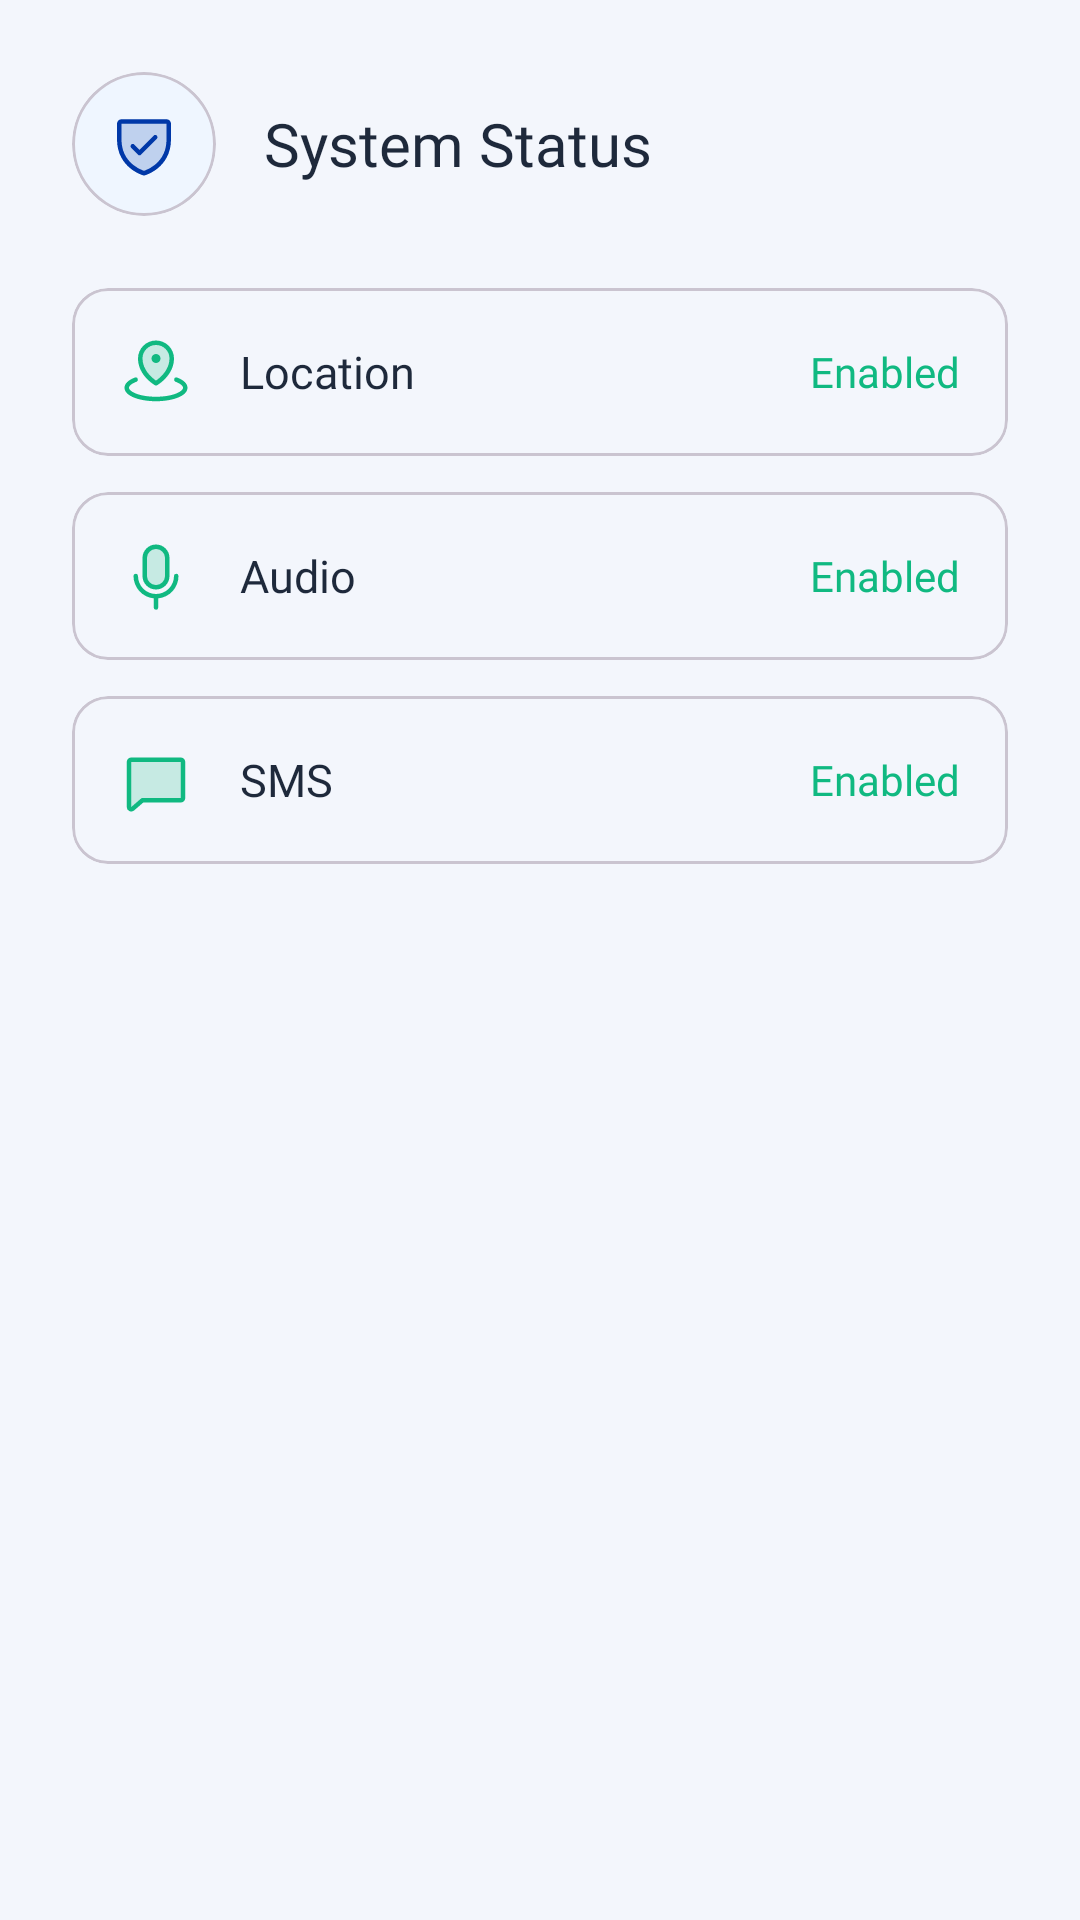

Write the Android layout XML for this screen, with the resource values it uses.
<!-- AndroidManifest.xml: application theme Theme.SafePasigAI -->
<!-- res/layout/dialog_system_status.xml -->
<?xml version="1.0" encoding="utf-8"?>
<LinearLayout xmlns:android="http://schemas.android.com/apk/res/android"
    xmlns:app="http://schemas.android.com/apk/res-auto"
    android:layout_width="match_parent"
    android:layout_height="wrap_content"
    android:orientation="vertical"
    android:padding="24dp">

    
    <LinearLayout
        android:layout_width="match_parent"
        android:layout_height="wrap_content"
        android:orientation="horizontal"
        android:gravity="center_vertical"
        android:layout_marginBottom="24dp">

        <com.google.android.material.card.MaterialCardView
            android:layout_width="48dp"
            android:layout_height="48dp"
            app:cardCornerRadius="24dp"
            app:cardBackgroundColor="@color/blue_bg"
            app:cardElevation="0dp">

            <ImageView
                android:layout_width="24dp"
                android:layout_height="24dp"
                android:layout_gravity="center"
                android:src="@drawable/ic_shield_check"
                app:tint="@color/pasig_dark" />
        </com.google.android.material.card.MaterialCardView>

        <TextView
            android:layout_width="wrap_content"
            android:layout_height="wrap_content"
            android:layout_marginStart="16dp"
            android:fontFamily="@font/satoshi_bold"
            android:text="System Status"
            android:textColor="@color/text_primary"
            android:textSize="20sp" />
    </LinearLayout>

    
    <com.google.android.material.card.MaterialCardView
        android:layout_width="match_parent"
        android:layout_height="wrap_content"
        android:layout_marginBottom="12dp"
        app:cardBackgroundColor="@color/pasig_bg"
        app:cardCornerRadius="12dp"
        app:cardElevation="0dp">

        <LinearLayout
            android:layout_width="match_parent"
            android:layout_height="wrap_content"
            android:orientation="horizontal"
            android:gravity="center_vertical"
            android:padding="16dp">

            <ImageView
                android:id="@+id/iconLocation"
                android:layout_width="24dp"
                android:layout_height="24dp"
                android:src="@drawable/ic_location"
                app:tint="@color/success_green" />

            <TextView
                android:layout_width="0dp"
                android:layout_height="wrap_content"
                android:layout_marginStart="16dp"
                android:layout_weight="1"
                android:fontFamily="@font/satoshi_medium"
                android:text="Location"
                android:textColor="@color/text_primary"
                android:textSize="15sp" />

            <TextView
                android:id="@+id/tvLocationStatus"
                android:layout_width="wrap_content"
                android:layout_height="wrap_content"
                android:fontFamily="@font/satoshi_bold"
                android:text="Enabled"
                android:textColor="@color/success_green"
                android:textSize="14sp" />
        </LinearLayout>
    </com.google.android.material.card.MaterialCardView>

    
    <com.google.android.material.card.MaterialCardView
        android:layout_width="match_parent"
        android:layout_height="wrap_content"
        android:layout_marginBottom="12dp"
        app:cardBackgroundColor="@color/pasig_bg"
        app:cardCornerRadius="12dp"
        app:cardElevation="0dp">

        <LinearLayout
            android:layout_width="match_parent"
            android:layout_height="wrap_content"
            android:orientation="horizontal"
            android:gravity="center_vertical"
            android:padding="16dp">

            <ImageView
                android:id="@+id/iconAudio"
                android:layout_width="24dp"
                android:layout_height="24dp"
                android:src="@drawable/ic_mic"
                app:tint="@color/success_green" />

            <TextView
                android:layout_width="0dp"
                android:layout_height="wrap_content"
                android:layout_marginStart="16dp"
                android:layout_weight="1"
                android:fontFamily="@font/satoshi_medium"
                android:text="Audio"
                android:textColor="@color/text_primary"
                android:textSize="15sp" />

            <TextView
                android:id="@+id/tvAudioStatus"
                android:layout_width="wrap_content"
                android:layout_height="wrap_content"
                android:fontFamily="@font/satoshi_bold"
                android:text="Enabled"
                android:textColor="@color/success_green"
                android:textSize="14sp" />
        </LinearLayout>
    </com.google.android.material.card.MaterialCardView>

    
    <com.google.android.material.card.MaterialCardView
        android:layout_width="match_parent"
        android:layout_height="wrap_content"
        app:cardBackgroundColor="@color/pasig_bg"
        app:cardCornerRadius="12dp"
        app:cardElevation="0dp">

        <LinearLayout
            android:layout_width="match_parent"
            android:layout_height="wrap_content"
            android:orientation="horizontal"
            android:gravity="center_vertical"
            android:padding="16dp">

            <ImageView
                android:id="@+id/iconSms"
                android:layout_width="24dp"
                android:layout_height="24dp"
                android:src="@drawable/ic_chats"
                app:tint="@color/success_green" />

            <TextView
                android:layout_width="0dp"
                android:layout_height="wrap_content"
                android:layout_marginStart="16dp"
                android:layout_weight="1"
                android:fontFamily="@font/satoshi_medium"
                android:text="SMS"
                android:textColor="@color/text_primary"
                android:textSize="15sp" />

            <TextView
                android:id="@+id/tvSmsStatus"
                android:layout_width="wrap_content"
                android:layout_height="wrap_content"
                android:fontFamily="@font/satoshi_bold"
                android:text="Enabled"
                android:textColor="@color/success_green"
                android:textSize="14sp" />
        </LinearLayout>
    </com.google.android.material.card.MaterialCardView>

</LinearLayout>
<!-- resources referenced by this layout -->
<resources>
  <color name="blue_bg">#EFF6FF</color>
  <color name="pasig_bg">#F3F6FC</color>
  <color name="pasig_dark">#0038A8</color>
  <color name="success_green">#10B981</color>
  <color name="text_primary">#1E293B</color>
  <style name="Theme.SafePasigAI" parent="Base.Theme.SafePasigAI" />
  <style name="Base.Theme.SafePasigAI" parent="Theme.Material3.Light.NoActionBar">
          
          <item name="colorSurface">@color/white</item>
          <item name="colorSurfaceVariant">@color/white</item>
          <item name="android:colorBackground">@color/pasig_bg</item>
          
          
          <item name="cardBackgroundColor">@color/white</item>
          
          
          <item name="colorPrimary">@color/pasig_dark</item>
          <item name="colorPrimaryContainer">@color/pasig_light</item>
          
          
          <item name="alertDialogTheme">@style/SafePasigAlertDialog</item>
          <item name="materialAlertDialogTheme">@style/SafePasigMaterialDialog</item>
      </style>
  <color name="white">#FFFFFFFF</color>
  <color name="pasig_light">#3B82F6</color>
  <style name="SafePasigAlertDialog" parent="ThemeOverlay.Material3.MaterialAlertDialog">
          <item name="android:background">@color/white</item>
          <item name="dialogCornerRadius">24dp</item>
          <item name="buttonBarPositiveButtonStyle">@style/SafePasigDialogButton</item>
          <item name="buttonBarNegativeButtonStyle">@style/SafePasigDialogButtonSecondary</item>
          <item name="buttonBarNeutralButtonStyle">@style/SafePasigDialogButtonNeutral</item>
      </style>
  <style name="SafePasigMaterialDialog" parent="ThemeOverlay.Material3.MaterialAlertDialog">
          <item name="shapeAppearanceOverlay">@style/DialogShapeAppearance</item>
          <item name="colorSurface">@color/white</item>
          <item name="colorOnSurface">@color/text_primary</item>
          <item name="colorOnSurfaceVariant">@color/text_secondary</item>
          <item name="colorPrimary">@color/pasig_dark</item>
          <item name="buttonBarPositiveButtonStyle">@style/SafePasigDialogButton</item>
          <item name="buttonBarNegativeButtonStyle">@style/SafePasigDialogButtonSecondary</item>
          <item name="buttonBarNeutralButtonStyle">@style/SafePasigDialogButtonNeutral</item>
      </style>
  <style name="SafePasigDialogButton" parent="Widget.Material3.Button.TextButton.Dialog">
          <item name="android:textColor">@color/pasig_dark</item>
          <item name="android:fontFamily">@font/satoshi_bold</item>
          <item name="android:textAllCaps">false</item>
      </style>
  <style name="SafePasigDialogButtonSecondary" parent="Widget.Material3.Button.TextButton.Dialog">
          <item name="android:textColor">@color/text_secondary</item>
          <item name="android:fontFamily">@font/satoshi_medium</item>
          <item name="android:textAllCaps">false</item>
      </style>
  <style name="SafePasigDialogButtonNeutral" parent="Widget.Material3.Button.TextButton.Dialog">
          <item name="android:textColor">@color/pasig_light</item>
          <item name="android:fontFamily">@font/satoshi_medium</item>
          <item name="android:textAllCaps">false</item>
      </style>
  <style name="DialogShapeAppearance" parent="">
          <item name="cornerFamily">rounded</item>
          <item name="cornerSize">24dp</item>
      </style>
  <color name="text_secondary">#94A3B8</color>
</resources>
